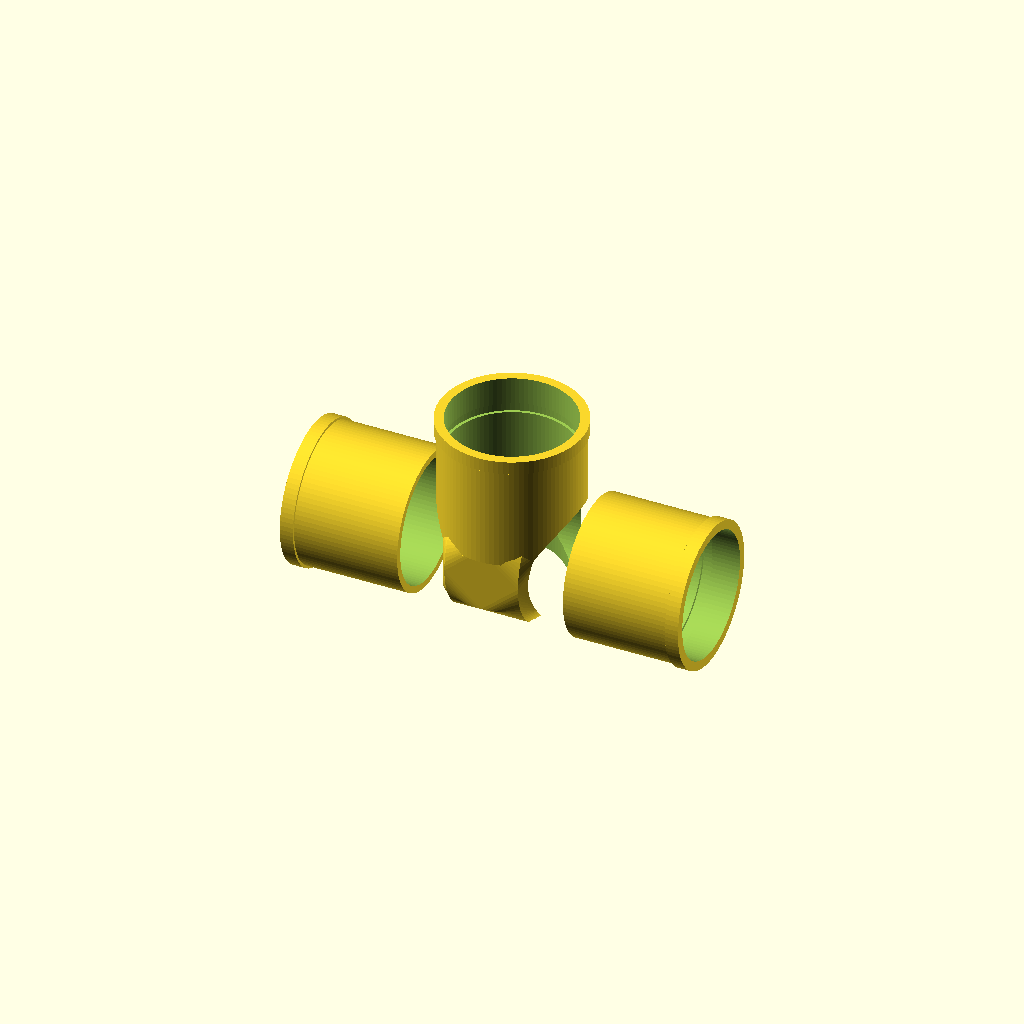
Cell 1: rendered with the file's own defaults.
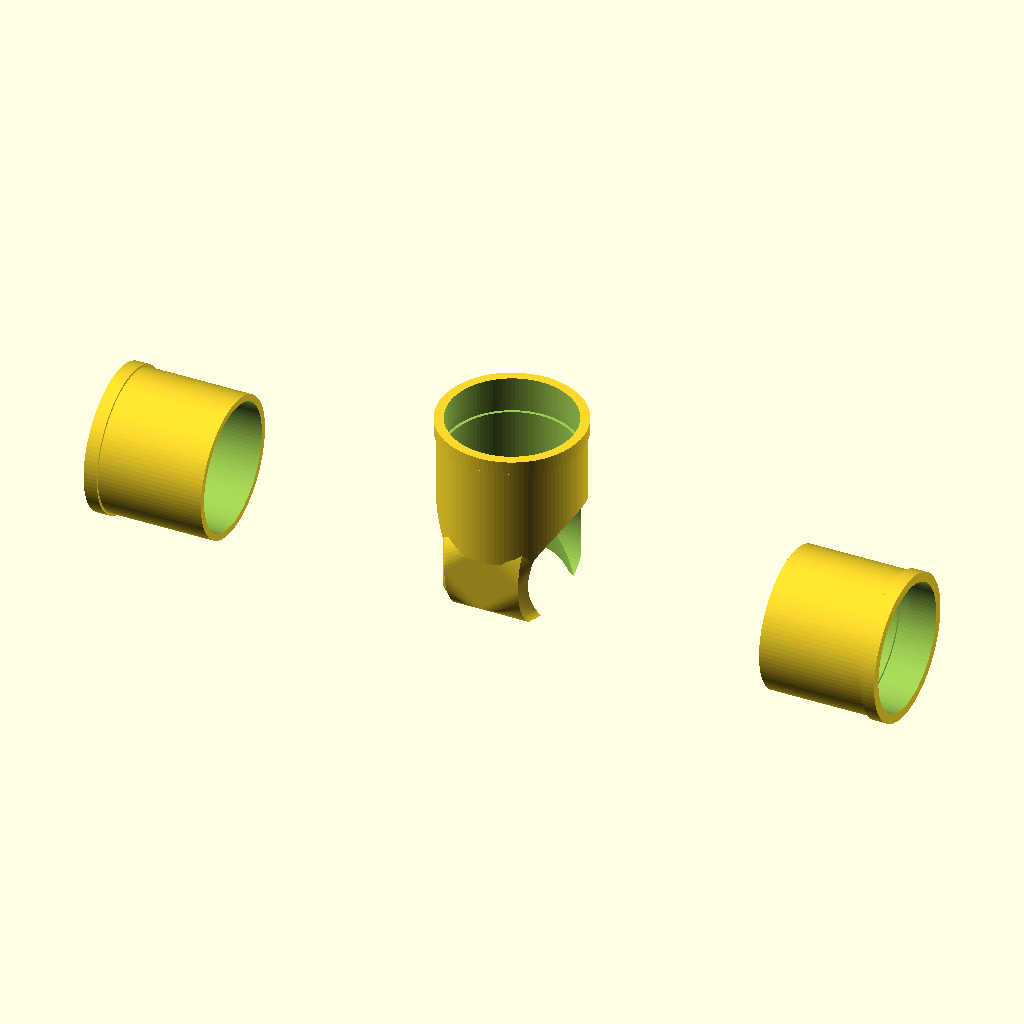
Cell 2: the same model with main_run_len = 320.
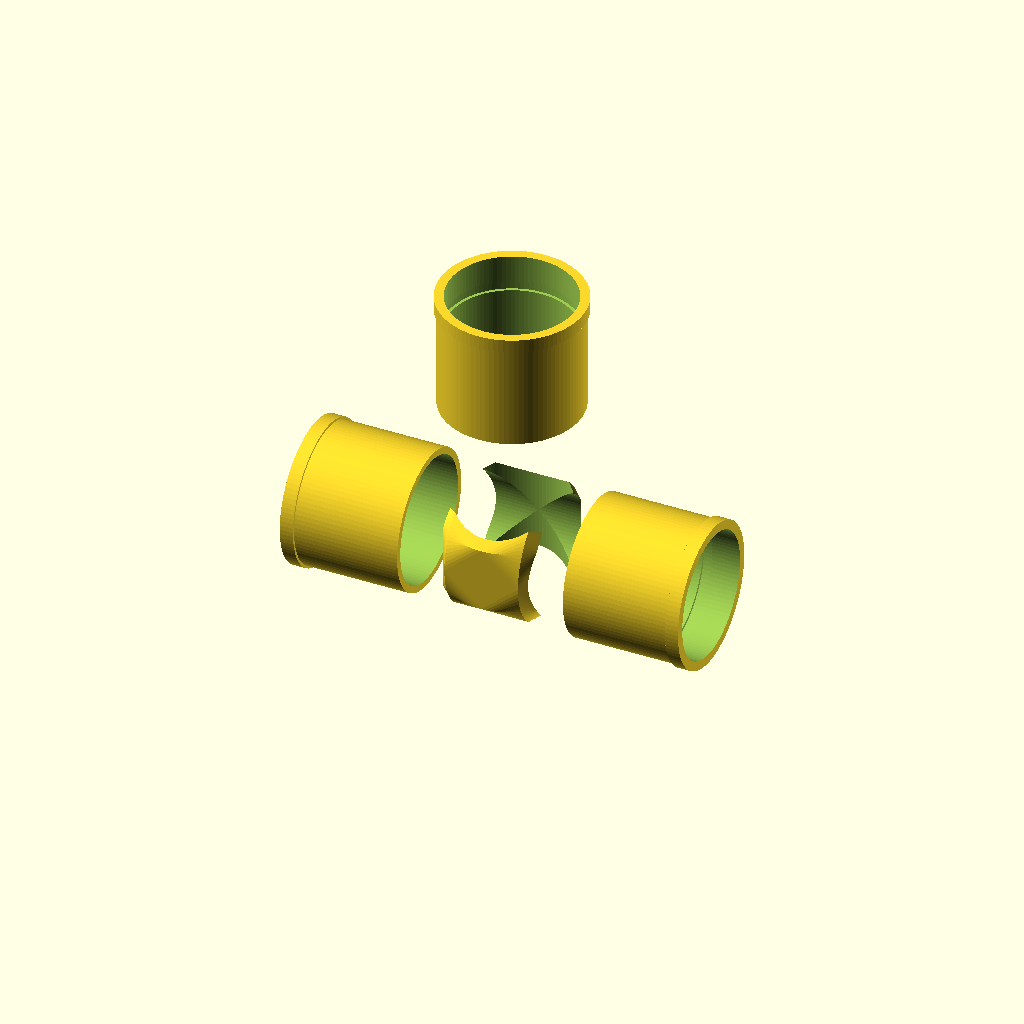
Cell 3 — branch_len set to 220, the other parameters unchanged.
All cells are drawn from one camera (rotation 55°, 0°, 25°, orthographic, colour scheme Cornfield), so only the parameter changes between them.
Source of the model, results/nopscadlib/ablations/no_retrieval/scad/ht_pipe__HT_50_tpipe.scad:
// HT 50 Tee (simplified, single connected solid)
// Fixes: clear T-shape, correct perpendicular branch, all parts connected,
// recalculated translations, slight overlaps for watertight unions.

$fn = 96;

// Parameters (kept from original intent)
dn = 50;                 // nominal
od = 50;                 // not used directly (kept)
wall_t = 1.8;

main_run_len = 160;      // overall end-to-end along main axis
branch_len   = 110;      // overall end-to-end along branch axis

socket_depth = 45;
socket_od    = 56;
socket_lip_h = 3;
socket_lip_od = 58;

stop_shoulder_t = 2;

overlap = 1.2;           // 1-2mm overlap for solid connections

bore_id   = 46.4;        // through bore
socket_id = 50.5;        // socket ID

tee_body_od     = 54;    // central body OD
center_body_len = 30;    // central body length along main axis
branch_body_len = 26;    // central body length along branch axis

o_ring_groove_w = 4;
o_ring_groove_d = 1.2;
o_ring_groove_offset = 12;

chamfer_h = 1;
fillet_r  = 3;

// ---------- Derived placement helpers (ALL translations formula-based) ----------
main_axis = [1,0,0];
branch_axis = [0,0,1];   // branch is perpendicular to main (true tee)

// Central body extents
main_body_half   = center_body_len/2;
branch_body_half = branch_body_len/2;

// Socket centers (outer cylinders) along each axis
main_socket_center_offset   = main_run_len/2 - socket_depth/2;
branch_socket_center_offset = branch_len/2   - socket_depth/2;

// Lip centers (at the very ends)
main_lip_center_offset   = main_run_len/2 - socket_lip_h/2;
branch_lip_center_offset = branch_len/2   - socket_lip_h/2;

// Stop ring centers (inside each socket, near the socket inner end)
main_stop_center_offset   = main_run_len/2 - socket_depth + stop_shoulder_t/2;
branch_stop_center_offset = branch_len/2   - socket_depth + stop_shoulder_t/2;

// O-ring groove centers (inside sockets)
main_groove_center_offset   = main_run_len/2 - o_ring_groove_offset;
branch_groove_center_offset = branch_len/2   - o_ring_groove_offset;

// Chamfer centers (at the openings)
main_chamfer_center_offset   = main_run_len/2 - chamfer_h/2;
branch_chamfer_center_offset = branch_len/2   - chamfer_h/2;

// ---------- Primitive helpers ----------
module cyl_x(r,h,center=true){ rotate([0,90,0]) cylinder(r=r,h=h,center=center); }
module cyl_z(r,h,center=true){ cylinder(r=r,h=h,center=center); }

// ---------- Outer geometry (single connected union) ----------
module tee_body_hull() {
  // Hull between main and branch central cylinders + spheres for a soft junction
  hull() {
    cyl_x(tee_body_od/2, center_body_len, center=true);
    cyl_z(tee_body_od/2, branch_body_len, center=true);

    sphere(r=fillet_r);
    translate([0,0, branch_body_half - fillet_r]) sphere(r=fillet_r);
    translate([0,0,-branch_body_half + fillet_r]) sphere(r=fillet_r);
    translate([ main_body_half - fillet_r,0,0]) sphere(r=fillet_r);
    translate([-main_body_half + fillet_r,0,0]) sphere(r=fillet_r);
  }
}

module outer_shell_union() {
  union() {
    // Central tee body
    tee_body_hull();

    // Main run sockets (left/right) - aligned on X axis, connected with overlap
    translate([-main_socket_center_offset,0,0])
      cyl_x(socket_od/2, socket_depth + 2*overlap, center=true);
    translate([ main_socket_center_offset,0,0])
      cyl_x(socket_od/2, socket_depth + 2*overlap, center=true);

    // Branch socket (up) - aligned on Z axis, connected with overlap
    translate([0,0, branch_socket_center_offset])
      cyl_z(socket_od/2, socket_depth + 2*overlap, center=true);

    // Lips at the three openings
    translate([-main_lip_center_offset,0,0])
      cyl_x(socket_lip_od/2, socket_lip_h + 2*overlap, center=true);
    translate([ main_lip_center_offset,0,0])
      cyl_x(socket_lip_od/2, socket_lip_h + 2*overlap, center=true);
    translate([0,0, branch_lip_center_offset])
      cyl_z(socket_lip_od/2, socket_lip_h + 2*overlap, center=true);

    // Stop shoulders (rings) inside sockets (outer material only; holes subtracted later)
    translate([-main_stop_center_offset,0,0])
      cyl_x((socket_id/2 + wall_t), stop_shoulder_t + 2*overlap, center=true);
    translate([ main_stop_center_offset,0,0])
      cyl_x((socket_id/2 + wall_t), stop_shoulder_t + 2*overlap, center=true);
    translate([0,0, branch_stop_center_offset])
      cyl_z((socket_id/2 + wall_t), stop_shoulder_t + 2*overlap, center=true);
  }
}

// ---------- Voids (subtractions) ----------
module bores_union() {
  union() {
    // Main through bore along X (full length)
    cyl_x(bore_id/2, main_run_len + 4*overlap, center=true);

    // Branch through bore along Z (full length)
    cyl_z(bore_id/2, branch_len + 4*overlap, center=true);
  }
}

module socket_ids_union() {
  union() {
    // Main socket IDs (left/right)
    translate([-main_socket_center_offset,0,0])
      cyl_x(socket_id/2, socket_depth + 4*overlap, center=true);
    translate([ main_socket_center_offset,0,0])
      cyl_x(socket_id/2, socket_depth + 4*overlap, center=true);

    // Branch socket ID
    translate([0,0, branch_socket_center_offset])
      cyl_z(socket_id/2, socket_depth + 4*overlap, center=true);
  }
}

module stop_holes_union() {
  union() {
    // Remove bore through the stop shoulders so they become rings
    translate([-main_stop_center_offset,0,0])
      cyl_x(bore_id/2, stop_shoulder_t + 6*overlap, center=true);
    translate([ main_stop_center_offset,0,0])
      cyl_x(bore_id/2, stop_shoulder_t + 6*overlap, center=true);
    translate([0,0, branch_stop_center_offset])
      cyl_z(bore_id/2, stop_shoulder_t + 6*overlap, center=true);
  }
}

module grooves_union() {
  union() {
    // Simple annular grooves (subtractive)
    translate([-main_groove_center_offset,0,0])
      cyl_x((socket_id/2 + o_ring_groove_d), o_ring_groove_w, center=true);
    translate([ main_groove_center_offset,0,0])
      cyl_x((socket_id/2 + o_ring_groove_d), o_ring_groove_w, center=true);
    translate([0,0, branch_groove_center_offset])
      cyl_z((socket_id/2 + o_ring_groove_d), o_ring_groove_w, center=true);
  }
}

module chamfers_union() {
  union() {
    // Simple entry chamfers (subtractive cones) at the three openings
    translate([-main_chamfer_center_offset,0,0])
      rotate([0,90,0]) cylinder(r1=socket_id/2, r2=0, h=chamfer_h + 2*overlap, center=true);
    translate([ main_chamfer_center_offset,0,0])
      rotate([0,90,0]) cylinder(r1=socket_id/2, r2=0, h=chamfer_h + 2*overlap, center=true);
    translate([0,0, branch_chamfer_center_offset])
      cylinder(r1=socket_id/2, r2=0, h=chamfer_h + 2*overlap, center=true);
  }
}

module all_voids_union() {
  union() {
    bores_union();
    socket_ids_union();
    grooves_union();
    chamfers_union();
    stop_holes_union();
  }
}

// ---------- Final solid ----------
difference() {
  outer_shell_union();
  all_voids_union();
}
Parameter table extracted from the source (name, type, default, range or options):
dn: number, default 50
od: number, default 50
wall_t: number, default 1.8
main_run_len: number, default 160
branch_len: number, default 110
socket_depth: number, default 45
socket_od: number, default 56
socket_lip_h: number, default 3
socket_lip_od: number, default 58
stop_shoulder_t: number, default 2
overlap: number, default 1.2
bore_id: number, default 46.4
socket_id: number, default 50.5
tee_body_od: number, default 54
center_body_len: number, default 30
branch_body_len: number, default 26
o_ring_groove_w: number, default 4
o_ring_groove_d: number, default 1.2
o_ring_groove_offset: number, default 12
chamfer_h: number, default 1
fillet_r: number, default 3
main_axis: vector, default [1, 0, 0]
branch_axis: vector, default [0, 0, 1]
